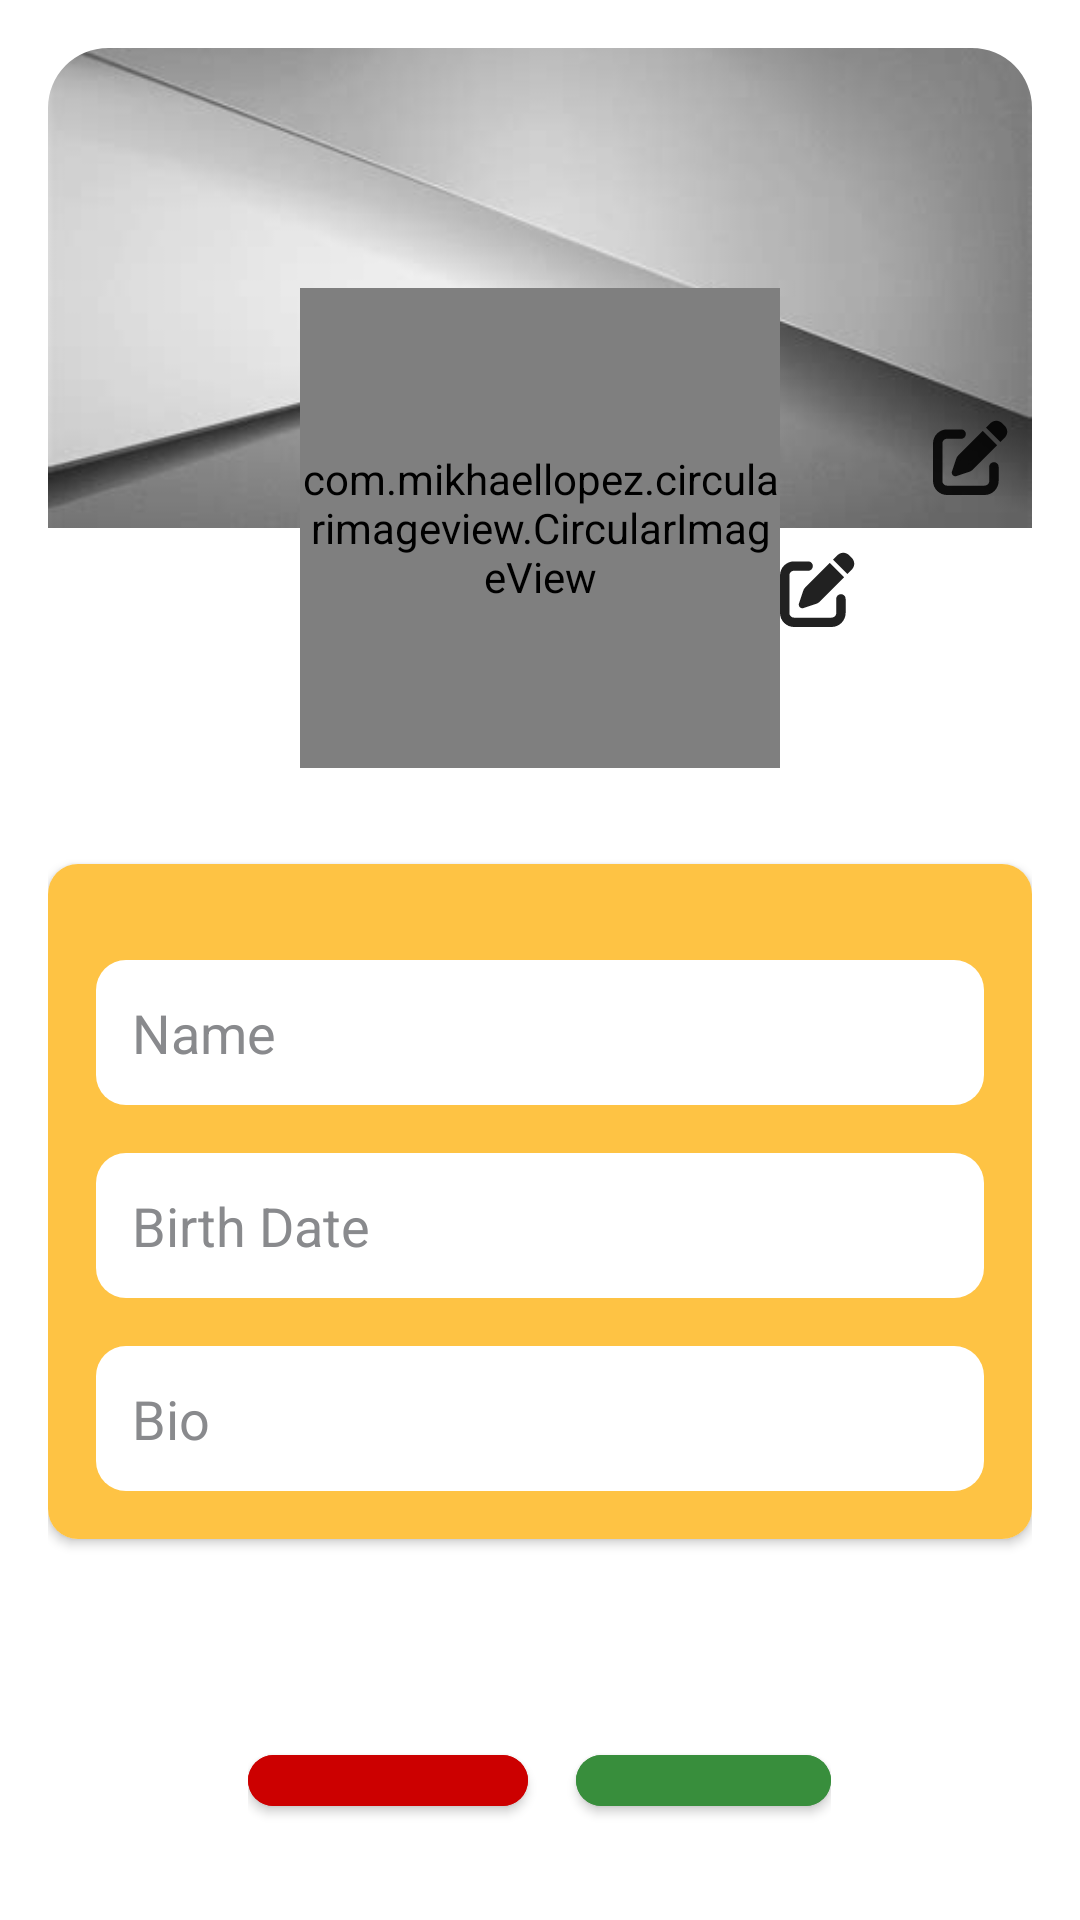

Reconstruct the res/layout file that produces this screen, plus the resources it refers to.
<!-- AndroidManifest.xml: application theme Theme.FingerTrip -->
<!-- res/layout/fragment_edit_profile.xml -->
<?xml version="1.0" encoding="utf-8"?>
<androidx.constraintlayout.widget.ConstraintLayout xmlns:android="http://schemas.android.com/apk/res/android"
    xmlns:app="http://schemas.android.com/apk/res-auto"
    xmlns:tools="http://schemas.android.com/tools"
    android:layout_width="match_parent"
    android:layout_height="match_parent"
    tools:context=".fragments.EditProfileFragment">

    <RelativeLayout
        android:id="@+id/relativeLayoutEditProfile"
        android:layout_width="match_parent"
        android:layout_height="match_parent"
        android:padding="16dp"
        app:layout_constraintLeft_toLeftOf="parent"
        app:layout_constraintRight_toRightOf="parent"
        app:layout_constraintTop_toTopOf="parent">

        <com.google.android.material.imageview.ShapeableImageView
            android:id="@+id/profileCover_imageView"
            android:layout_width="match_parent"
            android:layout_height="160dp"
            android:scaleType="centerCrop"
            android:layout_alignParentTop="true"
            android:src="@drawable/no_profile_background"
            app:shapeAppearanceOverlay="@style/roundedCorners" />

        <ImageButton
            android:id="@+id/editProfileCover_imageButton"
            android:layout_width="25dp"
            android:layout_height="25dp"
            android:layout_alignParentRight="true"
            android:layout_marginTop="124dp"
            android:layout_marginRight="8dp"
            android:background="@drawable/transparent_background"
            android:clickable="true"
            android:scaleType="fitCenter"
            android:contentDescription="Edit Photo"
            android:src="@drawable/ic_edit_image" />

        <com.mikhaellopez.circularimageview.CircularImageView
            android:id="@+id/profilePhoto_imageView"
            android:layout_width="160dp"
            android:layout_height="160dp"
            android:layout_alignParentTop="true"
            android:layout_centerHorizontal="true"
            android:layout_marginTop="80dp"
            android:scaleType="fitCenter"
            android:src="@drawable/ic_default_profile"
            app:civ_border_color="@color/white"
            app:civ_border_width="5dp"/>

        <ImageButton
            android:id="@+id/editProfilePhoto_imageButton"
            android:layout_width="25dp"
            android:layout_height="25dp"
            android:layout_below="@id/profileCover_imageView"
            android:layout_centerHorizontal="true"
            android:layout_marginTop="8dp"
            android:layout_toRightOf="@id/profilePhoto_imageView"
            android:background="@drawable/transparent_background"
            android:clickable="true"
            android:contentDescription="Edit Photo"
            android:scaleType="fitCenter"
            android:src="@drawable/ic_edit_image" />

        <androidx.cardview.widget.CardView
            android:id="@+id/card_view4"
            android:layout_marginTop="32dp"
            app:cardCornerRadius="10dp"
            android:layout_width="match_parent"
            android:layout_height="wrap_content"
            android:layout_below="@id/profilePhoto_imageView">

            <androidx.constraintlayout.widget.ConstraintLayout
                android:layout_width="match_parent"
                android:layout_height="match_parent"
                android:padding="16dp"
                android:background="@color/dark_orange">

                <EditText
                    android:id="@+id/editName_editText"
                    android:hint="Name"
                    android:inputType="text"
                    style="@style/user_det_style"
                    app:layout_constraintBottom_toBottomOf="parent"
                    app:layout_constraintEnd_toEndOf="parent"
                    app:layout_constraintStart_toStartOf="parent"
                    app:layout_constraintTop_toTopOf="parent"
                    app:layout_constraintVertical_bias="0" />

                <EditText
                    android:id="@+id/editDOB_editText"
                    android:hint="Birth Date"
                    android:inputType="text"
                    style="@style/user_det_style"
                    app:layout_constraintEnd_toEndOf="parent"
                    app:layout_constraintStart_toStartOf="@+id/editName_editText"
                    app:layout_constraintTop_toBottomOf="@id/editName_editText"  />
                <EditText
                    android:id="@+id/editBio_editText"
                    android:hint="Bio"
                    android:inputType="textMultiLine"
                    style="@style/user_det_style"
                    app:layout_constraintEnd_toEndOf="parent"
                    app:layout_constraintStart_toStartOf="@+id/editDOB_editText"
                    app:layout_constraintTop_toBottomOf="@id/editDOB_editText"/>

            </androidx.constraintlayout.widget.ConstraintLayout>

        </androidx.cardview.widget.CardView>

        <LinearLayout
            android:layout_width="wrap_content"
            android:layout_height="wrap_content"
            android:layout_below="@id/card_view4"
            android:layout_centerHorizontal="true"
            android:layout_marginTop="50dp"
            android:padding="16dp"
            android:orientation="horizontal">

            <com.google.android.material.button.MaterialButton
                android:id="@+id/discard_button"
                style="@style/ThemeOverlay.Material3.Button.ElevatedButton"
                android:layout_width="0dp"
                android:layout_weight="1.1"
                android:layout_height="wrap_content"
                android:layout_marginRight="8dp"
                android:backgroundTint="@android:color/holo_red_dark"
                android:padding="12dp"
                android:text="Discard"
                android:textColor="@color/white"
                app:cornerRadius="10dp" />
            <com.google.android.material.button.MaterialButton
                android:id="@+id/save_button"
                style="@style/ThemeOverlay.Material3.Button.ElevatedButton"
                android:layout_width="0dp"
                android:layout_weight="1"
                android:layout_marginLeft="8dp"
                android:layout_height="wrap_content"
                android:backgroundTint="@color/green_700"
                android:padding="12dp"
                android:text="Save"
                android:textColor="@color/white"
                app:cornerRadius="10dp" />
        </LinearLayout>

    </RelativeLayout>

</androidx.constraintlayout.widget.ConstraintLayout>
<!-- resources referenced by this layout -->
<resources>
  <color name="dark_orange">#FEC344</color>
  <color name="green_700">#388E3C</color>
  <color name="white">#FFFFFFFF</color>
  <!-- drawable ic_edit_image (drawable) -->
  <vector xmlns:android="http://schemas.android.com/apk/res/android"
      android:width="512dp"
      android:height="512dp"
      android:viewportWidth="512"
      android:viewportHeight="512">
    <path
        android:fillColor="?android:attr/textColorPrimary"
        android:pathData="M471.6,21.7c-21.9,-21.9 -57.3,-21.9 -79.2,0L362.3,51.7l97.9,97.9 30.1,-30.1c21.9,-21.9 21.9,-57.3 0,-79.2L471.6,21.7zM172.4,241.7c-6.1,6.1 -10.8,13.6 -13.5,21.9l-29.6,88.8c-2.9,8.6 -0.6,18.1 5.8,24.6s15.9,8.7 24.6,5.8l88.8,-29.6c8.2,-2.8 15.7,-7.4 21.9,-13.5L437.7,172.3 339.7,74.3 172.4,241.7zM96,64C43,64 0,107 0,160L0,416c0,53 43,96 96,96L352,512c53,0 96,-43 96,-96L448,320c0,-17.7 -14.3,-32 -32,-32s-32,14.3 -32,32v96c0,17.7 -14.3,32 -32,32L96,448c-17.7,0 -32,-14.3 -32,-32L64,160c0,-17.7 14.3,-32 32,-32h96c17.7,0 32,-14.3 32,-32s-14.3,-32 -32,-32L96,64z"/>
  </vector>
  <!-- drawable no_profile_background: png bitmap (drawable-v24, 7804 bytes) -->
  <!-- drawable transparent_background (drawable) -->
  <?xml version="1.0" encoding="utf-8"?>
  <shape xmlns:android="http://schemas.android.com/apk/res/android" xmlns:app="http://schemas.android.com/apk/res-auto"
      android:padding="10dp"
      android:shape="rectangle">
      <solid android:color="#00000000"/>
  </shape>
  <style name="roundedCorners" parent="">
          <item name="cornerFamily">rounded</item>
          <item name="cornerSizeTopLeft">20dp</item>
          <item name="cornerSizeTopRight">20dp</item>
      </style>
  <style name="user_det_style" parent="">
          <item name="android:layout_width">0dp</item>
          <item name="android:layout_height">wrap_content</item>
          <item name="android:padding">12dp</item>
          <item name="android:layout_marginTop">16dp</item>
          <item name="android:textColorHint">@color/gray_3</item>
          <item name="android:background">@drawable/rectangle_rounded_corner_box</item>
          <item name="android:textColor">@color/black</item>
      </style>
  <style name="Theme.FingerTrip" parent="Theme.MaterialComponents.DayNight.NoActionBar">
          
          <item name="colorPrimary">@color/dark_orange</item>
          <item name="colorPrimaryVariant">@color/purple_700</item>
          <item name="colorOnPrimary">@color/white</item>
          
          <item name="colorSecondary">@color/teal_200</item>
          <item name="colorSecondaryVariant">@color/teal_700</item>
          <item name="colorOnSecondary">@color/black</item>
          
          <item name="android:statusBarColor" tools:targetApi="l">@color/yellow</item>
          
      </style>
  <color name="gray_3">#898A8D</color>
  <!-- drawable rectangle_rounded_corner_box (drawable) -->
  <?xml version="1.0" encoding="utf-8"?>
  <shape xmlns:android="http://schemas.android.com/apk/res/android">
      <corners android:radius="10dp"/>
      <solid android:color="@color/design_default_color_surface"/>
  </shape>
  <color name="black">#FF000000</color>
  <color name="purple_700">#FF3700B3</color>
  <color name="teal_200">#FF03DAC5</color>
  <color name="teal_700">#FF018786</color>
  <color name="yellow">#FFEB3B</color>
</resources>
